Run: headless pygame with SDL's dummy video driver; simulated clock (each Clock.tick advances the game by its frame time, no real sleeping); random seed 0; keys injected as events and as key.get_pressed() state; no mouse input.
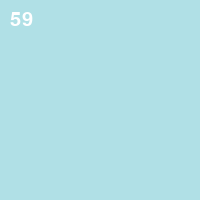
Frame 1 of 4 · flips 1–60 · no input
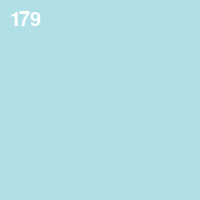
Frame 2 of 4 · flips 61–180 · tapped SPACE, RETURN · held RIGHT (→), D
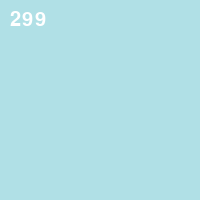
Frame 3 of 4 · flips 181–300 · held DOWN (↓), S
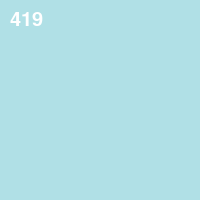
Frame 4 of 4 · flips 301–420 · held LEFT (←), A, UP (↑), W

The pygame program that drew these frames:

import time
import datetime
import threading
import sys
import pygame
pygame.init()
screen = pygame.display.set_mode((200, 200))


def display_txt(i):
    screen.fill((176, 224, 230))
    txt = str(i)
    font = pygame.font.SysFont(None, 30)
    text = font.render(txt, True, (255, 255, 255))
    screen.blit(text, (10, 10))

def pause(t):
    pygame.time.wait(2000)


i=0
while True:
    pygame.event.get()
    display_txt(i)
    pygame.display.flip()
    pause(2)
    i+=1
